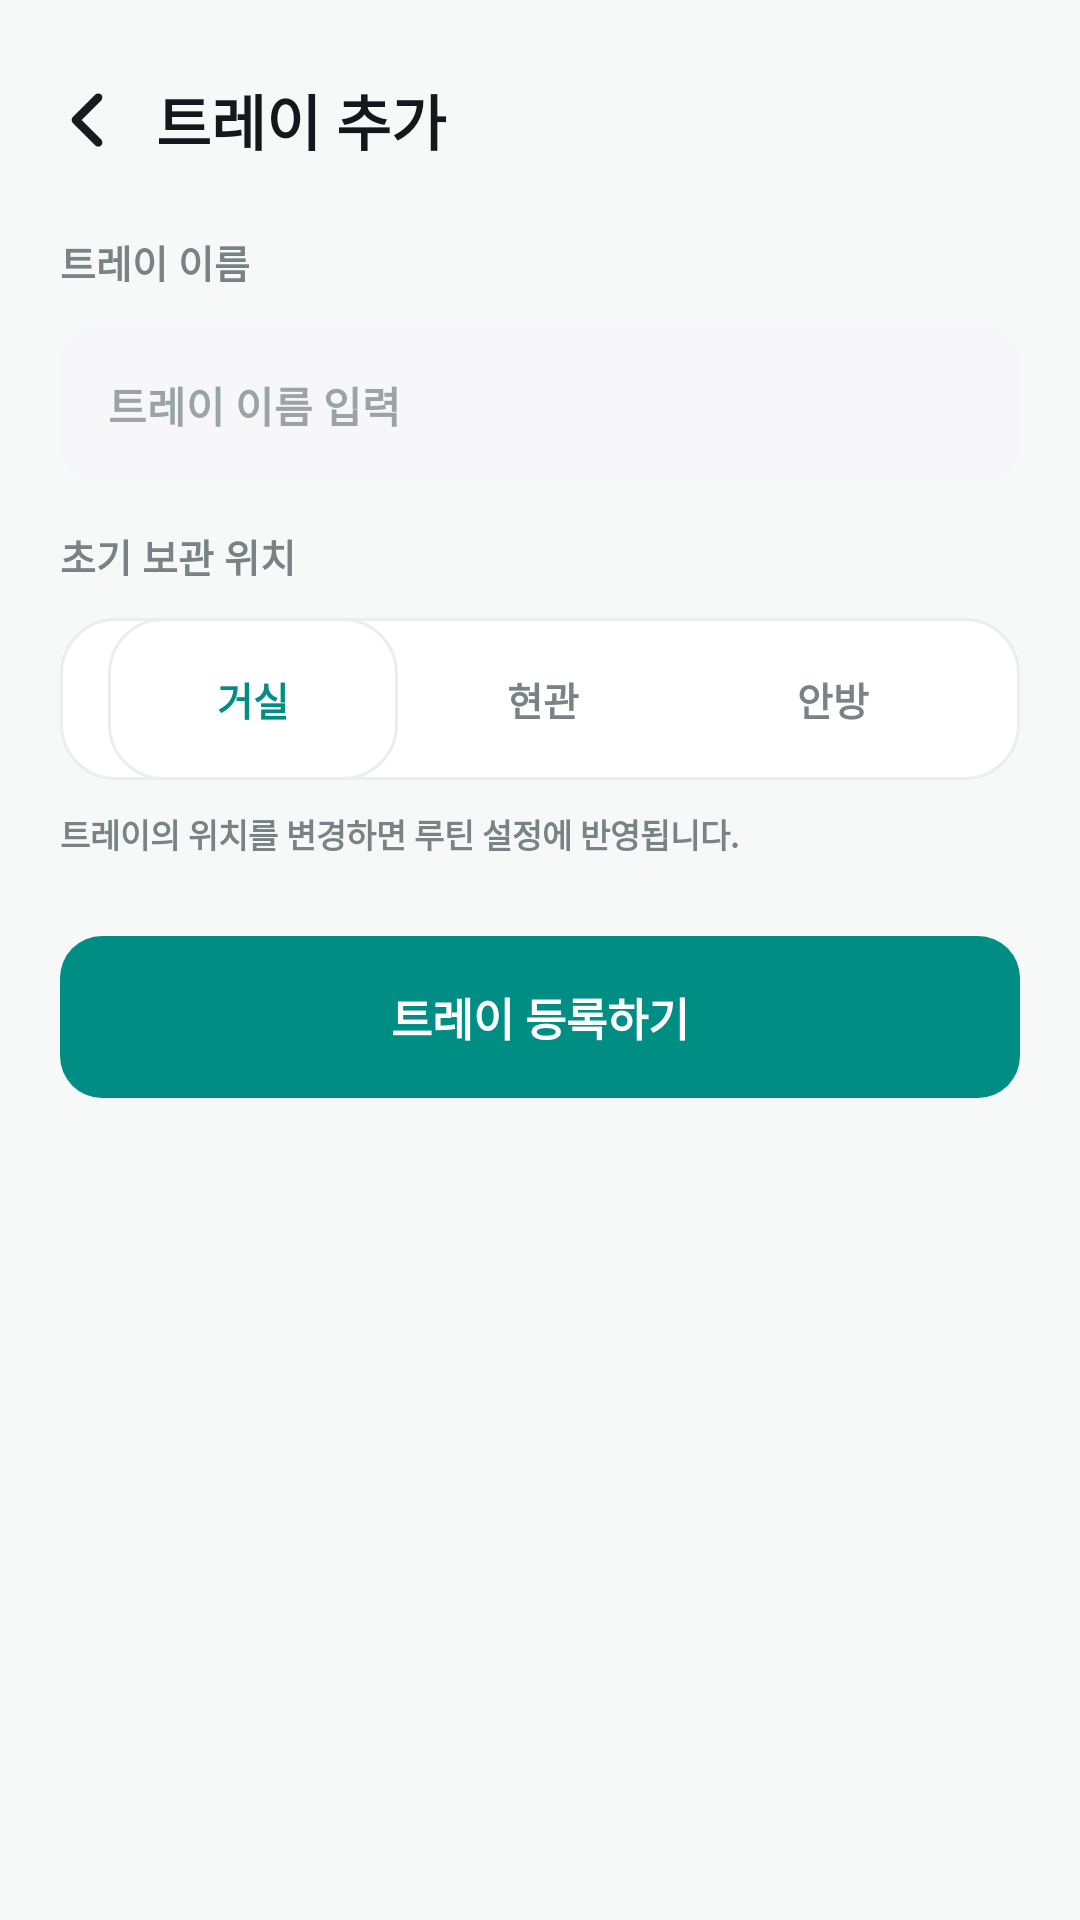

Layout XML and referenced resources for this Android screen:
<!-- AndroidManifest.xml: application theme Theme.DX_carry -->
<!-- res/layout/screen_module_add.xml -->
<?xml version="1.0" encoding="utf-8"?>
<FrameLayout xmlns:android="http://schemas.android.com/apk/res/android"
    android:id="@+id/moduleAddCanvas"
    android:layout_width="match_parent"
    android:layout_height="match_parent"
    android:background="#F7F9F9">

    <FrameLayout
        android:id="@+id/moduleAddBackButton"
        android:layout_width="44dp"
        android:layout_height="44dp"
        android:layout_marginStart="14dp"
        android:layout_marginTop="18dp"
        android:clickable="true"
        android:focusable="true" >

        <ImageView
            android:layout_width="30dp"
            android:layout_height="30dp"
            android:src="@drawable/ic_chevron_left"
            android:layout_gravity="start|center_vertical"
            android:contentDescription="@null" />
    </FrameLayout>

    <TextView
        android:layout_width="match_parent"
        android:layout_height="44dp"
        android:layout_marginStart="52dp"
        android:layout_marginTop="18dp"
        android:gravity="center_vertical"
        android:includeFontPadding="false"
        android:text="트레이 추가"
        android:textColor="#12181B"
        android:textSize="20sp"
        android:textStyle="bold" />

    <TextView
        android:layout_width="match_parent"
        android:layout_height="16dp"
        android:layout_marginStart="20dp"
        android:layout_marginEnd="20dp"
        android:layout_marginTop="78dp"
        android:includeFontPadding="false"
        android:text="트레이 이름"
        android:textColor="#798385"
        android:textSize="13sp"
        android:textStyle="bold" />

    <EditText
        android:id="@+id/moduleAddNameInput"
        android:layout_width="match_parent"
        android:layout_height="54dp"
        android:layout_marginStart="20dp"
        android:layout_marginEnd="20dp"
        android:layout_marginTop="108dp"
        android:background="@drawable/bg_input"
        android:gravity="center_vertical"
        android:hint="트레이 이름 입력"
        android:paddingStart="16dp"
        android:paddingEnd="16dp"
        android:singleLine="true"
        android:textColor="#14191B"
        android:textColorHint="#9AA3A5"
        android:textSize="14sp"
        android:textStyle="bold" />

    <TextView
        android:layout_width="match_parent"
        android:layout_height="16dp"
        android:layout_marginStart="20dp"
        android:layout_marginEnd="20dp"
        android:layout_marginTop="176dp"
        android:includeFontPadding="false"
        android:text="초기 보관 위치"
        android:textColor="#798385"
        android:textSize="13sp"
        android:textStyle="bold" />

    <LinearLayout
        android:id="@+id/moduleAddLocationSelector"
        android:layout_width="match_parent"
        android:layout_height="54dp"
        android:layout_marginStart="20dp"
        android:layout_marginEnd="20dp"
        android:layout_marginTop="206dp"
        android:background="@drawable/bg_card"
        android:gravity="center_vertical"
        android:orientation="horizontal"
        android:paddingStart="16dp"
        android:paddingEnd="14dp">

        <TextView
            android:layout_width="match_parent"
            android:layout_height="match_parent"
            android:layout_weight="1"
            android:background="@drawable/bg_card"
            android:gravity="center"
            android:text="거실"
            android:textColor="#008E84"
            android:textSize="13sp"
            android:textStyle="bold" />

        <TextView
            android:layout_width="match_parent"
            android:layout_height="match_parent"
            android:layout_weight="1"
            android:gravity="center"
            android:text="현관"
            android:textColor="#798385"
            android:textSize="13sp"
            android:textStyle="bold" />

        <TextView
            android:layout_width="match_parent"
            android:layout_height="match_parent"
            android:layout_weight="1"
            android:gravity="center"
            android:text="안방"
            android:textColor="#798385"
            android:textSize="13sp"
            android:textStyle="bold" />
    </LinearLayout>

    <FrameLayout
        android:id="@+id/moduleAddLocationDropdown"
        android:layout_width="match_parent"
        android:layout_height="0dp"
        android:layout_marginStart="20dp"
        android:layout_marginTop="260dp"
        android:layout_marginEnd="20dp"
        android:background="@drawable/bg_card" />

    <TextView
        android:id="@+id/moduleAddHelpText"
        android:layout_width="match_parent"
        android:layout_height="28dp"
        android:layout_marginStart="20dp"
        android:layout_marginEnd="20dp"
        android:layout_marginTop="270dp"
        android:includeFontPadding="false"
        android:text="트레이의 위치를 변경하면 루틴 설정에 반영됩니다."
        android:textColor="#798385"
        android:textSize="11sp"
        android:textStyle="bold" />

    <TextView
        android:id="@+id/moduleAddSaveButton"
        android:layout_width="match_parent"
        android:layout_height="54dp"
        android:layout_marginStart="20dp"
        android:layout_marginEnd="20dp"
        android:layout_marginTop="312dp"
        android:background="@drawable/bg_voice_primary_button"
        android:gravity="center"
        android:text="트레이 등록하기"
        android:textColor="#FFFFFF"
        android:textSize="15sp"
        android:textStyle="bold" />
</FrameLayout>
<!-- resources referenced by this layout -->
<resources>
  <!-- drawable bg_card (drawable) -->
  <?xml version="1.0" encoding="utf-8"?>
  <shape xmlns:android="http://schemas.android.com/apk/res/android">
      <solid android:color="#FFFFFF" />
      <corners android:radius="18dp" />
      <stroke
          android:width="1dp"
          android:color="#ECEDEF" />
  </shape>
  <!-- drawable bg_input (drawable) -->
  <?xml version="1.0" encoding="utf-8"?>
  <shape xmlns:android="http://schemas.android.com/apk/res/android">
      <solid android:color="#F7F7FA" />
      <corners android:radius="14dp" />
  </shape>
  <!-- drawable bg_voice_primary_button (drawable) -->
  <?xml version="1.0" encoding="utf-8"?>
  <shape xmlns:android="http://schemas.android.com/apk/res/android">
      <solid android:color="#008E84" />
      <corners android:radius="14dp" />
  </shape>
  <!-- drawable ic_chevron_left (drawable) -->
  <vector xmlns:android="http://schemas.android.com/apk/res/android"
      android:width="23dp"
      android:height="23dp"
      android:viewportWidth="23"
      android:viewportHeight="23">
    <path
        android:pathData="M14.375,17.25L8.625,11.5L14.375,5.75"
        android:strokeLineJoin="round"
        android:strokeWidth="2.10833"
        android:fillColor="#00000000"
        android:strokeColor="#171B1D"
        android:strokeLineCap="round"/>
  </vector>
  <style name="Theme.DX_carry" parent="Base.Theme.DX_carry" />
  <style name="Base.Theme.DX_carry" parent="Theme.Material3.DayNight.NoActionBar">
          
          
      </style>
</resources>
